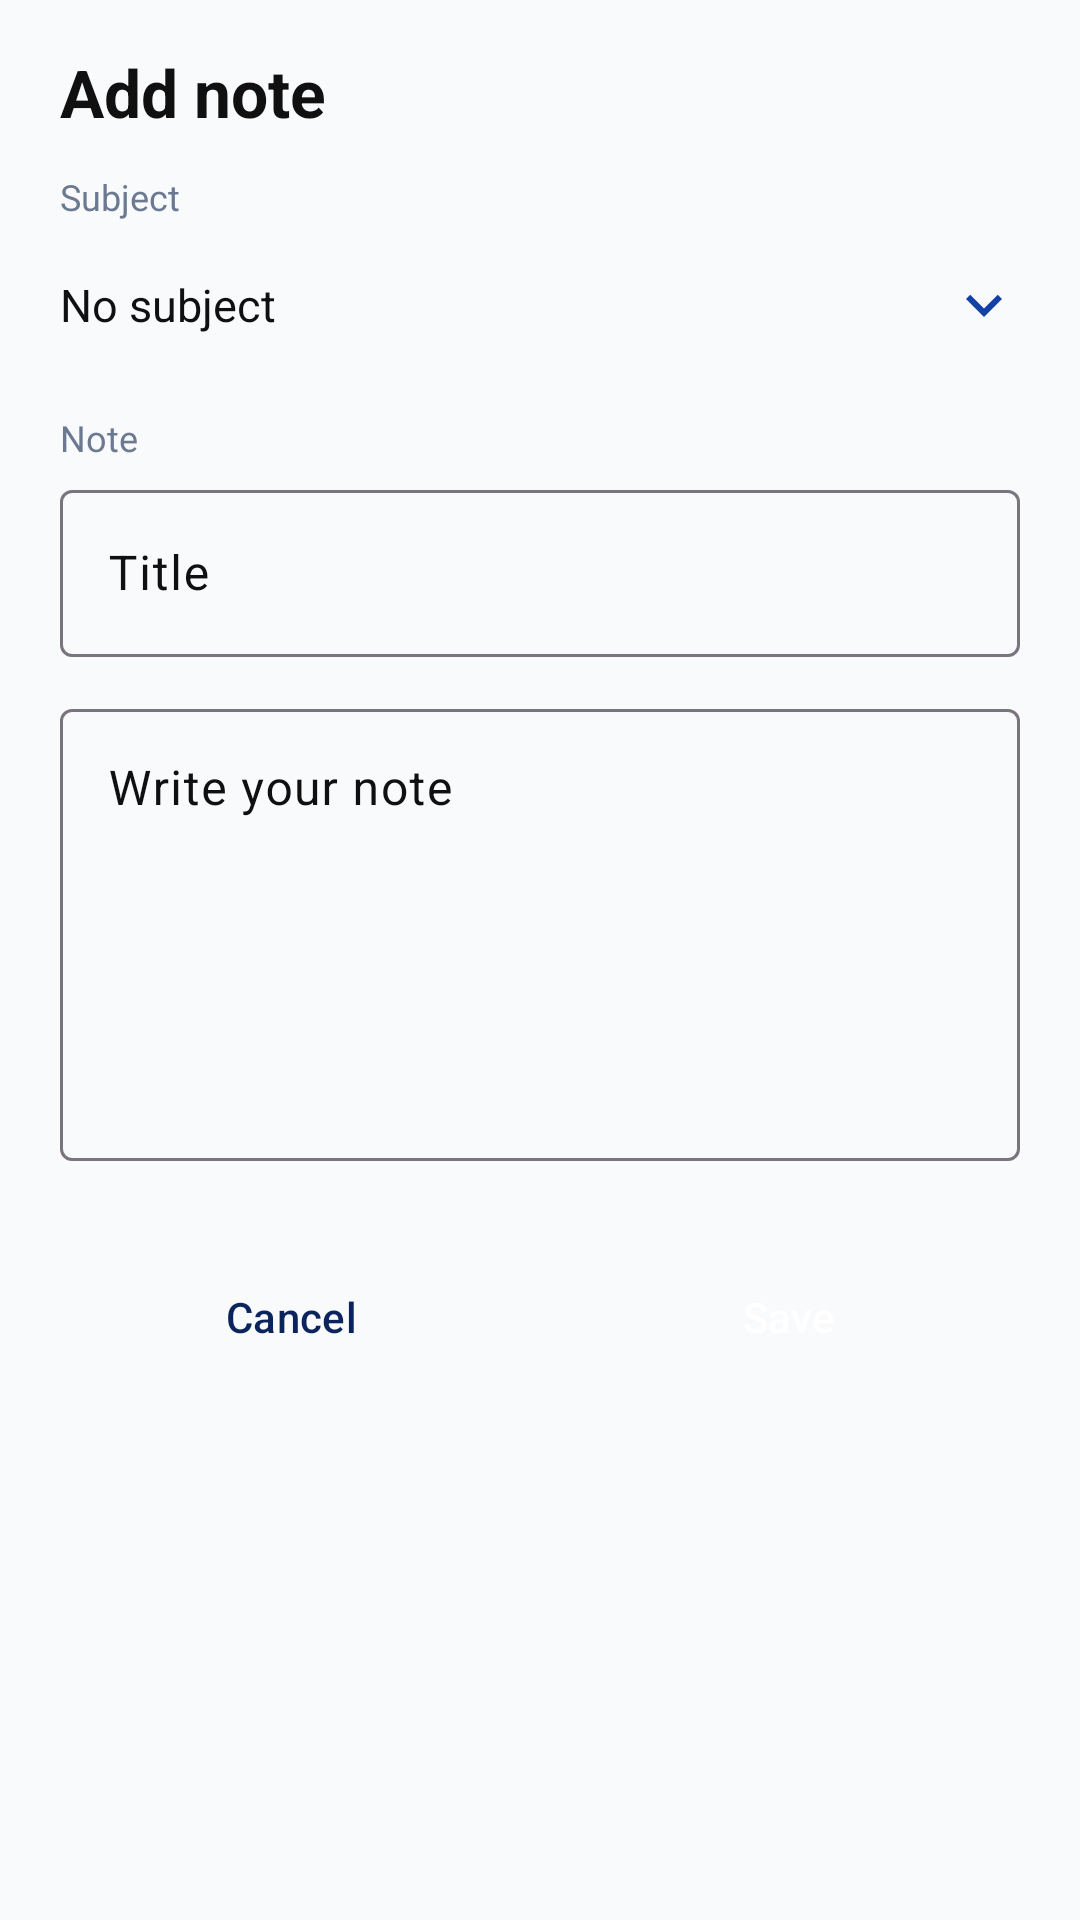

Android layout source for this screen:
<!-- AndroidManifest.xml: application theme Theme.Acadex -->
<!-- res/layout/fragment_add_note.xml -->
<ScrollView xmlns:android="http://schemas.android.com/apk/res/android" xmlns:app="http://schemas.android.com/apk/res-auto"
    style="@style/ScreenScroll"
    android:layout_width="match_parent" android:layout_height="match_parent">
    <LinearLayout style="@style/ScreenContent" android:layout_width="match_parent" android:layout_height="wrap_content">
        <TextView android:id="@+id/tvFormTitle" style="@style/Title" android:layout_width="wrap_content" android:layout_height="wrap_content" android:text="Add note"/>

        <TextView style="@style/Hint" android:layout_width="wrap_content" android:layout_height="wrap_content" android:layout_marginTop="@dimen/gap_sm" android:text="Subject"/>

        <com.google.android.material.card.MaterialCardView
            android:id="@+id/rowSubject"
            style="@style/Card"
            app:cardBackgroundColor="@android:color/transparent"
            app:strokeWidth="0dp"
            android:layout_width="match_parent"
            android:layout_height="@dimen/field_height"
            android:layout_marginTop="@dimen/gap_xs"
            android:clickable="true"
            android:focusable="true">
            <LinearLayout
                android:layout_width="match_parent"
                android:layout_height="match_parent"
                android:gravity="center_vertical"
                android:orientation="horizontal"
                android:paddingStart="0dp"
                android:paddingEnd="0dp">
                <TextView
                    android:id="@+id/tvSubject"
                    style="@style/Body"
                    android:layout_width="0dp"
                    android:layout_height="wrap_content"
                    android:layout_weight="1"
                    android:text="No subject"/>
                <ImageView
                    android:id="@+id/arrowSubject"
                    android:layout_width="24dp"
                    android:layout_height="24dp"
                    android:contentDescription="Select subject"
                    android:src="@drawable/ic_chevron_down"
                    app:tint="@color/primary"/>
            </LinearLayout>
        </com.google.android.material.card.MaterialCardView>

        <TextView style="@style/Hint" android:layout_width="wrap_content" android:layout_height="wrap_content" android:layout_marginTop="@dimen/gap_md" android:text="Note"/>

        <com.google.android.material.textfield.TextInputLayout
            style="@style/Widget.Material3.TextInputLayout.OutlinedBox" android:layout_width="match_parent" android:layout_height="wrap_content"
            android:layout_marginTop="@dimen/gap_xs" android:hint="Title">
            <com.google.android.material.textfield.TextInputEditText android:id="@+id/etTitle" android:layout_width="match_parent" android:layout_height="wrap_content"/>
        </com.google.android.material.textfield.TextInputLayout>

        <com.google.android.material.textfield.TextInputLayout
            style="@style/Widget.Material3.TextInputLayout.OutlinedBox" android:layout_width="match_parent" android:layout_height="wrap_content"
            android:layout_marginTop="@dimen/gap_md" android:hint="Write your note">
            <com.google.android.material.textfield.TextInputEditText android:id="@+id/etContent" android:layout_width="match_parent" android:layout_height="wrap_content"
                android:gravity="top" android:minLines="6" android:inputType="textMultiLine"/>
        </com.google.android.material.textfield.TextInputLayout>

        <LinearLayout
            android:layout_width="match_parent"
            android:layout_height="wrap_content"
            android:layout_marginTop="@dimen/gap_xl"
            android:orientation="horizontal">
            <Button android:id="@+id/btnCancel" style="@style/BtnOutline" android:layout_width="0dp" android:layout_height="@dimen/button_height" android:layout_weight="1" android:text="Cancel"/>
            <Button android:id="@+id/btnSave" style="@style/Btn" android:layout_width="0dp" android:layout_height="@dimen/button_height" android:layout_marginStart="@dimen/gap_md" android:layout_weight="1" android:text="Save"/>
        </LinearLayout>
        <Button android:id="@+id/btnDelete" style="@style/BtnOutline" android:layout_width="match_parent" android:layout_height="@dimen/button_height" android:layout_marginTop="@dimen/gap_sm" android:text="Delete" android:visibility="gone"/>
    </LinearLayout>
</ScrollView>
<!-- resources referenced by this layout -->
<resources>
  <color name="primary">#1340A5</color>
  <dimen name="button_height">56dp</dimen>
  <dimen name="field_height">48dp</dimen>
  <dimen name="gap_md">12dp</dimen>
  <dimen name="gap_sm">8dp</dimen>
  <dimen name="gap_xl">24dp</dimen>
  <dimen name="gap_xs">4dp</dimen>
  <!-- drawable ic_chevron_down (drawable) -->
  <?xml version="1.0" encoding="utf-8"?>
  <vector xmlns:android="http://schemas.android.com/apk/res/android"
      android:width="24dp"
      android:height="24dp"
      android:viewportWidth="24"
      android:viewportHeight="24">
      <path
          android:fillColor="@color/primary"
          android:pathData="M7.41,8.59L12,13.17l4.59,-4.58L18,10l-6,6 -6,-6z"/>
  </vector>
  <style name="Body">
          <item name="android:textSize">15sp</item>
          <item name="android:textColor">@color/black</item>
      </style>
  <style name="Btn" parent="Widget.Material3.Button">
          <item name="backgroundTint">@color/primary</item>
          <item name="android:textColor">@color/white</item>
      </style>
  <style name="BtnOutline" parent="Widget.Material3.Button.OutlinedButton">
          <item name="strokeColor">@color/dark</item>
          <item name="android:textColor">@color/dark</item>
      </style>
  <style name="Card" parent="Widget.Material3.CardView.Outlined">
          <item name="cardBackgroundColor">@color/white</item>
          <item name="strokeColor">@color/light</item>
          <item name="strokeWidth">1dp</item>
          <item name="cardCornerRadius">12dp</item>
          <item name="cardElevation">0dp</item>
      </style>
  <style name="Hint">
          <item name="android:textSize">12sp</item>
          <item name="android:textColor">@color/muted</item>
      </style>
  <style name="ScreenContent">
          <item name="android:orientation">vertical</item>
          <item name="android:paddingLeft">@dimen/screen_padding</item>
          <item name="android:paddingRight">@dimen/screen_padding</item>
          <item name="android:paddingTop">@dimen/screen_padding_top</item>
          <item name="android:paddingBottom">@dimen/screen_padding_bottom</item>
      </style>
  <style name="ScreenScroll">
          <item name="android:clipToPadding">false</item>
          <item name="android:scrollbars">none</item>
      </style>
  <style name="Title">
          <item name="android:textSize">22sp</item>
          <item name="android:textStyle">bold</item>
          <item name="android:textColor">@color/black</item>
          <item name="android:paddingBottom">@dimen/gap_xs</item>
      </style>
  <style name="Theme.Acadex" parent="Theme.Material3.Light.NoActionBar">
          <item name="colorPrimary">@color/primary</item>
          <item name="colorOnPrimary">@color/white</item>
          <item name="colorPrimaryContainer">@color/light</item>
          <item name="colorOnPrimaryContainer">@color/dark</item>
          
          <item name="colorSecondaryContainer">@color/primary_soft</item>
          <item name="colorOnSecondaryContainer">@color/dark</item>
          <item name="colorSurface">@color/white</item>
          <item name="colorOnSurface">@color/black</item>
          <item name="colorOnSurfaceVariant">@color/black</item>
          <item name="android:colorBackground">@color/bg</item>
          <item name="android:statusBarColor">@color/bg</item>
          <item name="android:windowLightStatusBar">true</item>
      </style>
  <color name="black">#101010</color>
  <color name="white">#FFFFFF</color>
  <color name="dark">#0B245C</color>
  <color name="light">#BACCE0</color>
  <color name="muted">#6B7A90</color>
  <dimen name="screen_padding">20dp</dimen>
  <dimen name="screen_padding_top">16dp</dimen>
  <dimen name="screen_padding_bottom">96dp</dimen>
  <color name="primary_soft">#DCE6FA</color>
  <color name="bg">#F9FAFC</color>
</resources>
